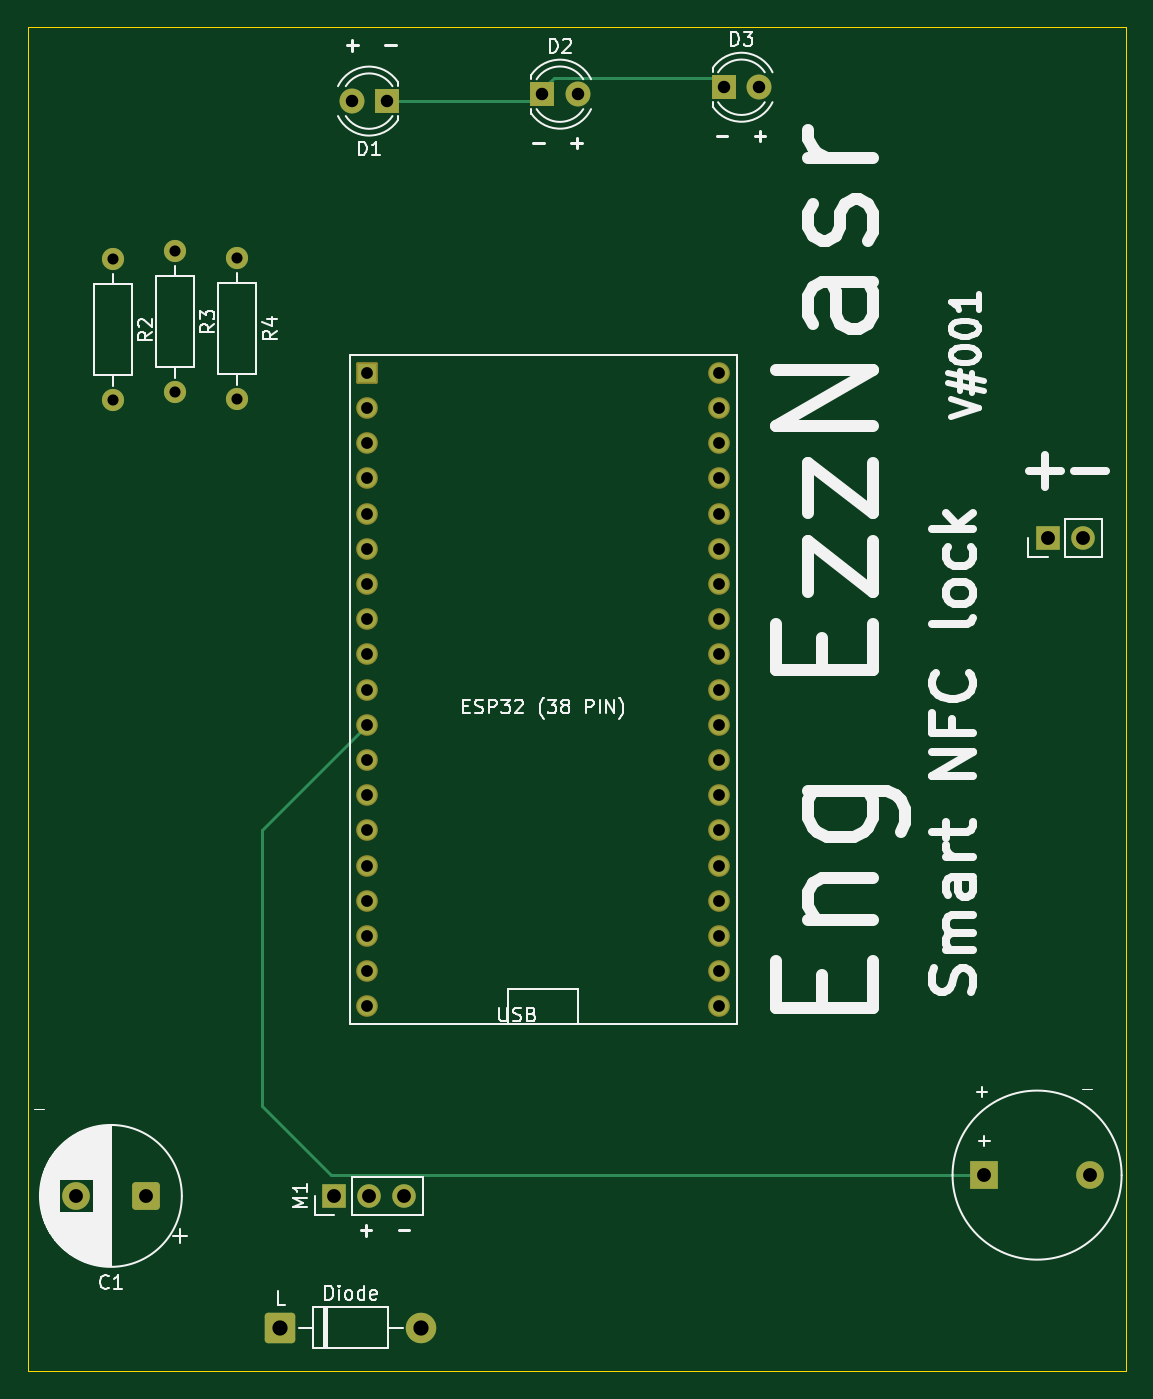
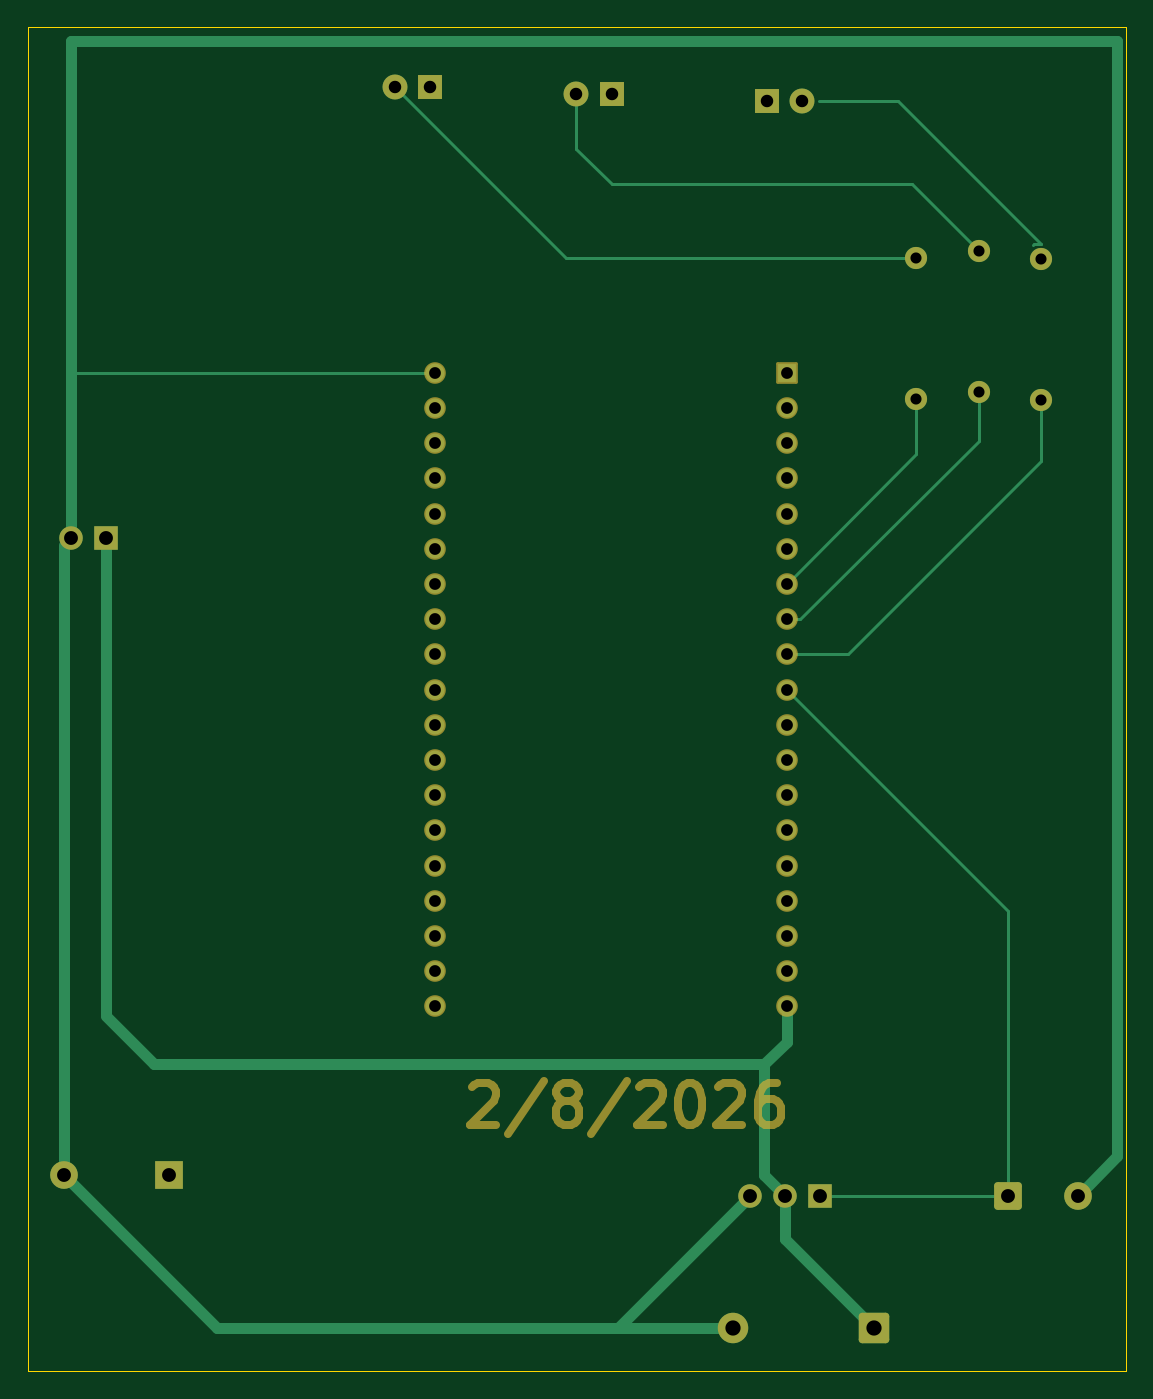
Circuit board: 9 layer files. Board 79.2 x 97.0 mm.
- bottom_copper: DoorLock PCB-B_Cu.gbr (11281 bytes)
- bottom_mask: DoorLock PCB-B_Mask.gbr (9178 bytes)
- bottom_silk: DoorLock PCB-B_Silkscreen.gbr (471 bytes)
- outline: DoorLock PCB-Edge_Cuts.gbr (635 bytes)
- top_copper: DoorLock PCB-F_Cu.gbr (8974 bytes)
- top_mask: DoorLock PCB-F_Mask.gbr (3536 bytes)
- top_silk: DoorLock PCB-F_Silkscreen.gbr (49415 bytes)
- drill: DoorLock PCB-NPTH.drl (281 bytes)
- drill: DoorLock PCB-PTH.drl (1677 bytes)

=== bottom_copper: DoorLock PCB-B_Cu.gbr (11281 bytes, source omitted) ===
=== bottom_mask: DoorLock PCB-B_Mask.gbr (9178 bytes, source omitted) ===
=== bottom_silk: DoorLock PCB-B_Silkscreen.gbr ===
%TF.GenerationSoftware,KiCad,Pcbnew,9.0.7*%
%TF.CreationDate,2026-02-08T17:37:32+02:00*%
%TF.ProjectId,DoorLock PCB,446f6f72-4c6f-4636-9b20-5043422e6b69,rev?*%
%TF.SameCoordinates,Original*%
%TF.FileFunction,Legend,Bot*%
%TF.FilePolarity,Positive*%
%FSLAX46Y46*%
G04 Gerber Fmt 4.6, Leading zero omitted, Abs format (unit mm)*
G04 Created by KiCad (PCBNEW 9.0.7) date 2026-02-08 17:37:32*
%MOMM*%
%LPD*%
G01*
G04 APERTURE LIST*
G04 APERTURE END LIST*
M02*

=== outline: DoorLock PCB-Edge_Cuts.gbr ===
%TF.GenerationSoftware,KiCad,Pcbnew,9.0.7*%
%TF.CreationDate,2026-02-08T17:37:32+02:00*%
%TF.ProjectId,DoorLock PCB,446f6f72-4c6f-4636-9b20-5043422e6b69,rev?*%
%TF.SameCoordinates,Original*%
%TF.FileFunction,Profile,NP*%
%FSLAX46Y46*%
G04 Gerber Fmt 4.6, Leading zero omitted, Abs format (unit mm)*
G04 Created by KiCad (PCBNEW 9.0.7) date 2026-02-08 17:37:32*
%MOMM*%
%LPD*%
G01*
G04 APERTURE LIST*
%TA.AperFunction,Profile*%
%ADD10C,0.050000*%
%TD*%
G04 APERTURE END LIST*
D10*
X101375000Y-37500000D02*
X180625000Y-37500000D01*
X180625000Y-134500000D01*
X101375000Y-134500000D01*
X101375000Y-37500000D01*
M02*

=== top_copper: DoorLock PCB-F_Cu.gbr (8974 bytes, source omitted) ===
=== top_mask: DoorLock PCB-F_Mask.gbr ===
%TF.GenerationSoftware,KiCad,Pcbnew,9.0.7*%
%TF.CreationDate,2026-02-08T17:37:32+02:00*%
%TF.ProjectId,DoorLock PCB,446f6f72-4c6f-4636-9b20-5043422e6b69,rev?*%
%TF.SameCoordinates,Original*%
%TF.FileFunction,Soldermask,Top*%
%TF.FilePolarity,Negative*%
%FSLAX46Y46*%
G04 Gerber Fmt 4.6, Leading zero omitted, Abs format (unit mm)*
G04 Created by KiCad (PCBNEW 9.0.7) date 2026-02-08 17:37:32*
%MOMM*%
%LPD*%
G01*
G04 APERTURE LIST*
G04 Aperture macros list*
%AMRoundRect*
0 Rectangle with rounded corners*
0 $1 Rounding radius*
0 $2 $3 $4 $5 $6 $7 $8 $9 X,Y pos of 4 corners*
0 Add a 4 corners polygon primitive as box body*
4,1,4,$2,$3,$4,$5,$6,$7,$8,$9,$2,$3,0*
0 Add four circle primitives for the rounded corners*
1,1,$1+$1,$2,$3*
1,1,$1+$1,$4,$5*
1,1,$1+$1,$6,$7*
1,1,$1+$1,$8,$9*
0 Add four rect primitives between the rounded corners*
20,1,$1+$1,$2,$3,$4,$5,0*
20,1,$1+$1,$4,$5,$6,$7,0*
20,1,$1+$1,$6,$7,$8,$9,0*
20,1,$1+$1,$8,$9,$2,$3,0*%
G04 Aperture macros list end*
%ADD10C,1.600000*%
%ADD11R,1.800000X1.800000*%
%ADD12C,1.800000*%
%ADD13RoundRect,0.249999X-0.850001X-0.850001X0.850001X-0.850001X0.850001X0.850001X-0.850001X0.850001X0*%
%ADD14C,2.200000*%
%ADD15R,2.000000X2.000000*%
%ADD16C,2.000000*%
%ADD17R,1.700000X1.700000*%
%ADD18C,1.700000*%
%ADD19RoundRect,0.250000X0.750000X0.750000X-0.750000X0.750000X-0.750000X-0.750000X0.750000X-0.750000X0*%
%ADD20RoundRect,0.102000X-0.679000X-0.679000X0.679000X-0.679000X0.679000X0.679000X-0.679000X0.679000X0*%
%ADD21C,1.562000*%
G04 APERTURE END LIST*
D10*
%TO.C,R3*%
X112000000Y-53685000D03*
X112000000Y-63845000D03*
%TD*%
D11*
%TO.C,D3*%
X151595000Y-41845000D03*
D12*
X154135000Y-41845000D03*
%TD*%
D13*
%TO.C,Diode*%
X119590000Y-131345000D03*
D14*
X129750000Y-131345000D03*
%TD*%
D10*
%TO.C,R2*%
X107500000Y-54265000D03*
X107500000Y-64425000D03*
%TD*%
D15*
%TO.C,BZ1*%
X170400000Y-120345000D03*
D16*
X178000000Y-120345000D03*
%TD*%
D10*
%TO.C,R4*%
X116500000Y-54185000D03*
X116500000Y-64345000D03*
%TD*%
D11*
%TO.C,D1*%
X127270000Y-42845000D03*
D12*
X124730000Y-42845000D03*
%TD*%
D17*
%TO.C,M1*%
X123460000Y-121845000D03*
D18*
X126000000Y-121845000D03*
X128540000Y-121845000D03*
%TD*%
D19*
%TO.C,C1*%
X109867677Y-121845000D03*
D16*
X104867677Y-121845000D03*
%TD*%
D17*
%TO.C,J1*%
X174960000Y-74345000D03*
D18*
X177500000Y-74345000D03*
%TD*%
D20*
%TO.C,ESP32 (38 PIN)*%
X125866177Y-62443500D03*
D21*
X125866177Y-64983500D03*
X125866177Y-67523500D03*
X125866177Y-70063500D03*
X125866177Y-72603500D03*
X125866177Y-75143500D03*
X125866177Y-77683500D03*
X125866177Y-80223500D03*
X125866177Y-82763500D03*
X125866177Y-85303500D03*
X125866177Y-87843500D03*
X125866177Y-90383500D03*
X125866177Y-92923500D03*
X125866177Y-95463500D03*
X125866177Y-98003500D03*
X125866177Y-100543500D03*
X125866177Y-103083500D03*
X125866177Y-105623500D03*
X125866177Y-108163500D03*
X151266177Y-108163500D03*
X151266177Y-105623500D03*
X151266177Y-103083500D03*
X151266177Y-100543500D03*
X151266177Y-98003500D03*
X151266177Y-95463500D03*
X151266177Y-92923500D03*
X151266177Y-90383500D03*
X151266177Y-87843500D03*
X151266177Y-85303500D03*
X151266177Y-82763500D03*
X151266177Y-80223500D03*
X151266177Y-77683500D03*
X151266177Y-75143500D03*
X151266177Y-72603500D03*
X151266177Y-70063500D03*
X151266177Y-67523500D03*
X151266177Y-64983500D03*
X151266177Y-62443500D03*
%TD*%
D11*
%TO.C,D2*%
X138500000Y-42345000D03*
D12*
X141040000Y-42345000D03*
%TD*%
M02*

=== top_silk: DoorLock PCB-F_Silkscreen.gbr (49415 bytes, source omitted) ===
=== drill: DoorLock PCB-NPTH.drl ===
M48
; DRILL file {KiCad 9.0.7} date 2026-02-08T17:37:37+0200
; FORMAT={-:-/ absolute / metric / decimal}
; #@! TF.CreationDate,2026-02-08T17:37:37+02:00
; #@! TF.GenerationSoftware,Kicad,Pcbnew,9.0.7
; #@! TF.FileFunction,NonPlated,1,2,NPTH
FMAT,2
METRIC
%
G90
G05
M30

=== drill: DoorLock PCB-PTH.drl ===
M48
; DRILL file {KiCad 9.0.7} date 2026-02-08T17:37:37+0200
; FORMAT={-:-/ absolute / metric / decimal}
; #@! TF.CreationDate,2026-02-08T17:37:37+02:00
; #@! TF.GenerationSoftware,Kicad,Pcbnew,9.0.7
; #@! TF.FileFunction,Plated,1,2,PTH
FMAT,2
METRIC
; #@! TA.AperFunction,Plated,PTH,ComponentDrill
T1C0.800
; #@! TA.AperFunction,Plated,PTH,ComponentDrill
T2C0.850
; #@! TA.AperFunction,Plated,PTH,ComponentDrill
T3C0.900
; #@! TA.AperFunction,Plated,PTH,ComponentDrill
T4C1.000
; #@! TA.AperFunction,Plated,PTH,ComponentDrill
T5C1.100
%
G90
G05
T1
X107.5Y-54.265
X107.5Y-64.425
X112.0Y-53.685
X112.0Y-63.845
X116.5Y-54.185
X116.5Y-64.345
T2
X125.866Y-62.444
X125.866Y-64.983
X125.866Y-67.523
X125.866Y-70.063
X125.866Y-72.603
X125.866Y-75.144
X125.866Y-77.683
X125.866Y-80.224
X125.866Y-82.763
X125.866Y-85.303
X125.866Y-87.843
X125.866Y-90.383
X125.866Y-92.923
X125.866Y-95.463
X125.866Y-98.004
X125.866Y-100.543
X125.866Y-103.084
X125.866Y-105.623
X125.866Y-108.163
X151.266Y-62.444
X151.266Y-64.983
X151.266Y-67.523
X151.266Y-70.063
X151.266Y-72.603
X151.266Y-75.144
X151.266Y-77.683
X151.266Y-80.224
X151.266Y-82.763
X151.266Y-85.303
X151.266Y-87.843
X151.266Y-90.383
X151.266Y-92.923
X151.266Y-95.463
X151.266Y-98.004
X151.266Y-100.543
X151.266Y-103.084
X151.266Y-105.623
X151.266Y-108.163
T3
X124.73Y-42.845
X127.27Y-42.845
X138.5Y-42.345
X141.04Y-42.345
X151.595Y-41.845
X154.135Y-41.845
T4
X104.868Y-121.845
X109.868Y-121.845
X123.46Y-121.845
X126.0Y-121.845
X128.54Y-121.845
X170.4Y-120.345
X174.96Y-74.345
X177.5Y-74.345
X178.0Y-120.345
T5
X119.59Y-131.345
X129.75Y-131.345
M30
